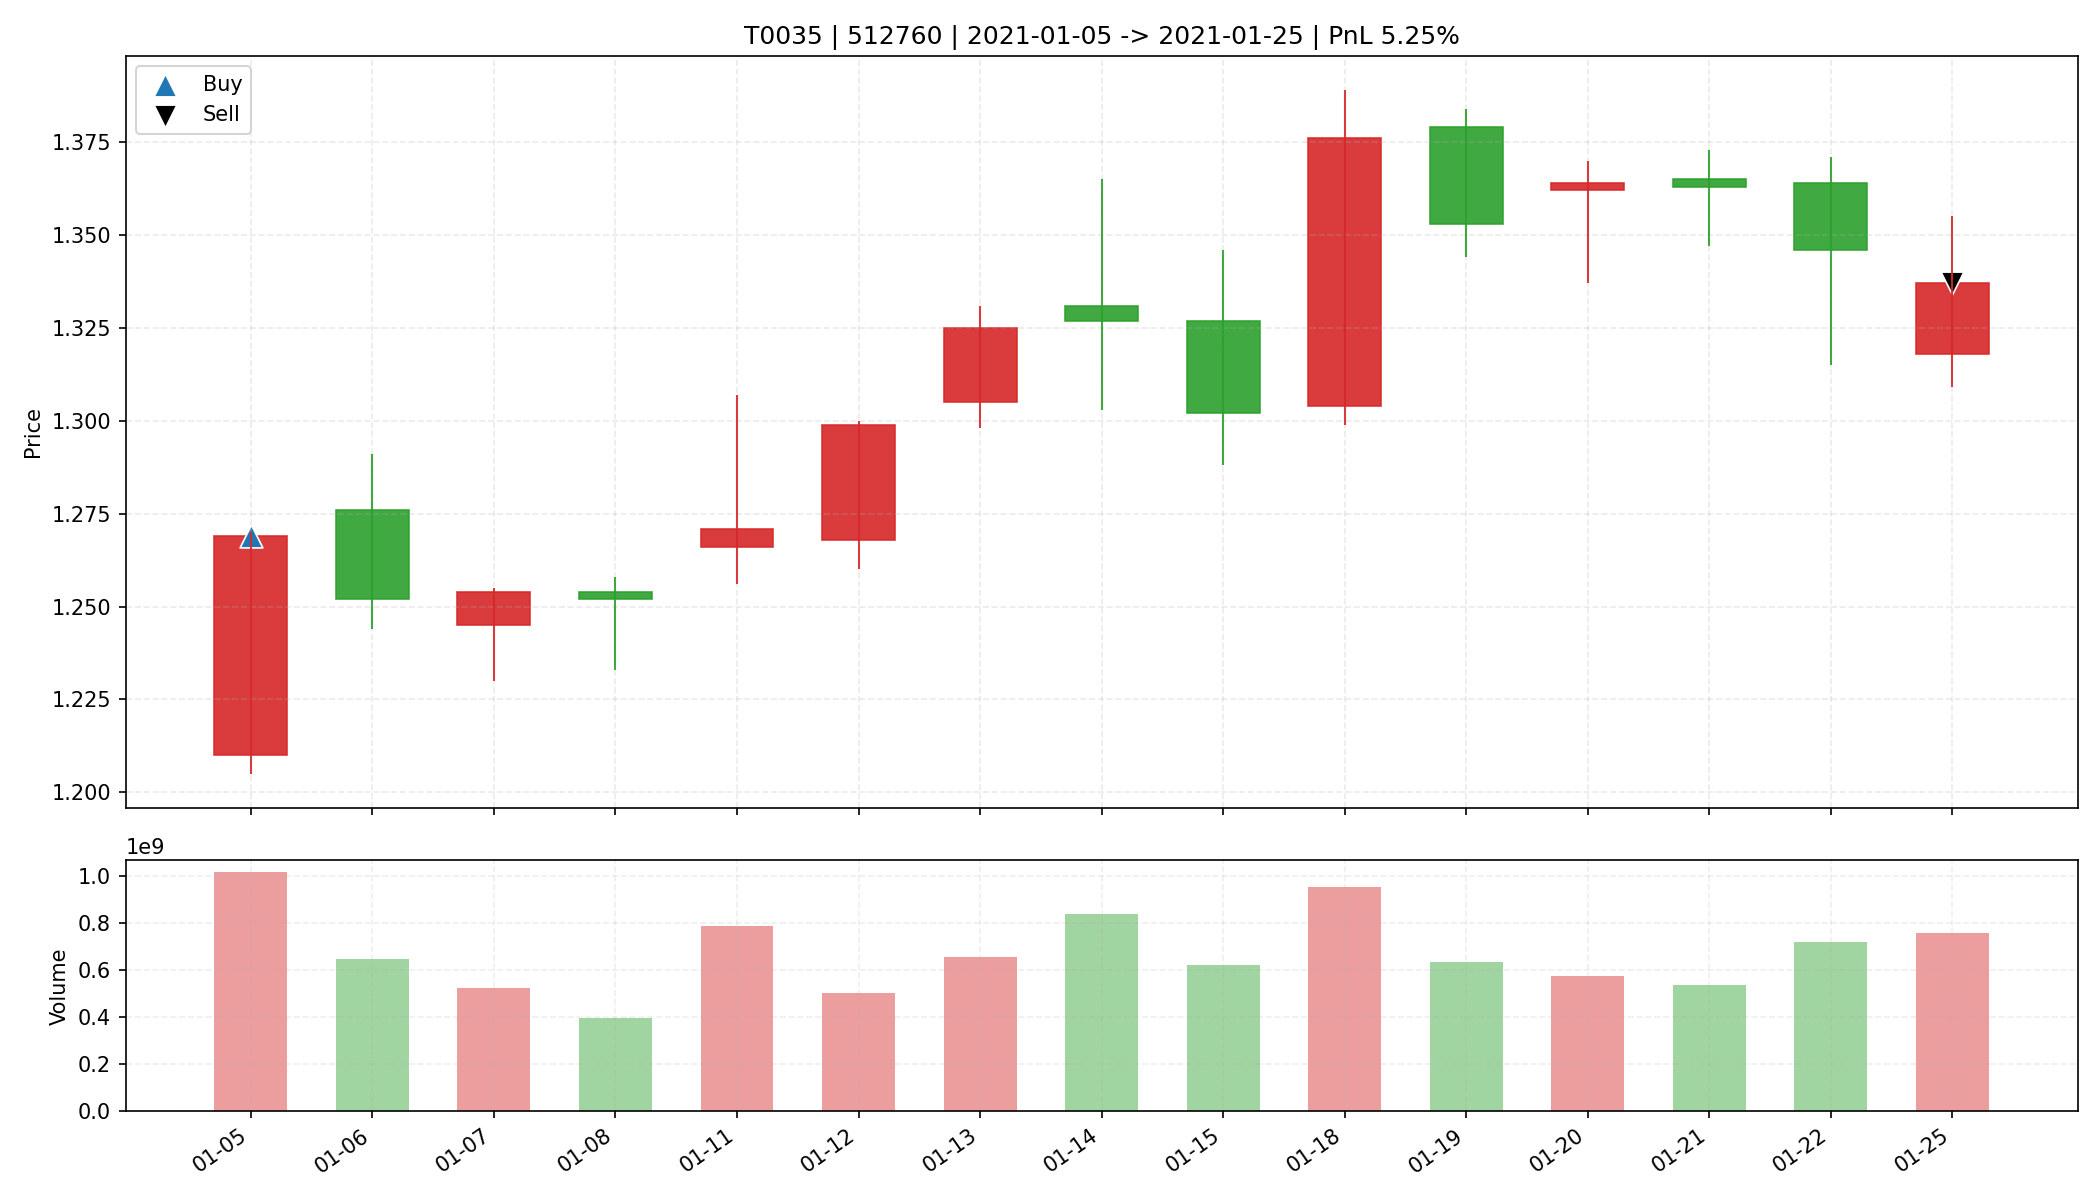

Data behind this chart, as committed beside it:
date, open, high, low, close, amount, volume, trade_id, code, buy_date, sell_date, buy_price, sell_price, matched_shares, buy_reason, sell_reason, sell_profit_pct, sell_hold_days, is_buy_day, is_sell_day, holding_day_index
2021-01-05, 1.21, 1.27, 1.205, 1.269, 1263421312, 1014006592, T0035, 512760, 2021-01-05, 2021-01-25, 1.269, 1.337, 25900, 前10日振幅6.5%, 阳线涨幅4.9%, 突破均线, 温和放量1.6倍, MA…, 跌破MA10, 5.253, 14.0, True, False, 0
2021-01-06, 1.276, 1.291, 1.244, 1.252, 811411904, 644192773, T0035, 512760, 2021-01-05, 2021-01-25, 1.269, 1.337, 25900, 前10日振幅6.5%, 阳线涨幅4.9%, 突破均线, 温和放量1.6倍, MA…, 跌破MA10, 5.253, 14.0, False, False, 1
2021-01-07, 1.245, 1.255, 1.23, 1.254, 650692544, 523577557, T0035, 512760, 2021-01-05, 2021-01-25, 1.269, 1.337, 25900, 前10日振幅6.5%, 阳线涨幅4.9%, 突破均线, 温和放量1.6倍, MA…, 跌破MA10, 5.253, 14.0, False, False, 2
2021-01-08, 1.254, 1.258, 1.233, 1.252, 491283616, 394372240, T0035, 512760, 2021-01-05, 2021-01-25, 1.269, 1.337, 25900, 前10日振幅6.5%, 阳线涨幅4.9%, 突破均线, 温和放量1.6倍, MA…, 跌破MA10, 5.253, 14.0, False, False, 3
2021-01-11, 1.266, 1.307, 1.256, 1.271, 1010657280, 784972019, T0035, 512760, 2021-01-05, 2021-01-25, 1.269, 1.337, 25900, 前10日振幅6.5%, 阳线涨幅4.9%, 突破均线, 温和放量1.6倍, MA…, 跌破MA10, 5.253, 14.0, False, False, 4
2021-01-12, 1.268, 1.3, 1.26, 1.299, 645029888, 502745310, T0035, 512760, 2021-01-05, 2021-01-25, 1.269, 1.337, 25900, 前10日振幅6.5%, 阳线涨幅4.9%, 突破均线, 温和放量1.6倍, MA…, 跌破MA10, 5.253, 14.0, False, False, 5
2021-01-13, 1.305, 1.331, 1.298, 1.325, 862658304, 656257358, T0035, 512760, 2021-01-05, 2021-01-25, 1.269, 1.337, 25900, 前10日振幅6.5%, 阳线涨幅4.9%, 突破均线, 温和放量1.6倍, MA…, 跌破MA10, 5.253, 14.0, False, False, 6
2021-01-14, 1.331, 1.365, 1.303, 1.327, 1124259968, 838959013, T0035, 512760, 2021-01-05, 2021-01-25, 1.269, 1.337, 25900, 前10日振幅6.5%, 阳线涨幅4.9%, 突破均线, 温和放量1.6倍, MA…, 跌破MA10, 5.253, 14.0, False, False, 7
2021-01-15, 1.327, 1.346, 1.288, 1.302, 818673152, 622127584, T0035, 512760, 2021-01-05, 2021-01-25, 1.269, 1.337, 25900, 前10日振幅6.5%, 阳线涨幅4.9%, 突破均线, 温和放量1.6倍, MA…, 跌破MA10, 5.253, 14.0, False, False, 8
2021-01-18, 1.304, 1.389, 1.299, 1.376, 1292995200, 952063442, T0035, 512760, 2021-01-05, 2021-01-25, 1.269, 1.337, 25900, 前10日振幅6.5%, 阳线涨幅4.9%, 突破均线, 温和放量1.6倍, MA…, 跌破MA10, 5.253, 14.0, False, False, 9
2021-01-19, 1.379, 1.384, 1.344, 1.353, 864375616, 633555493, T0035, 512760, 2021-01-05, 2021-01-25, 1.269, 1.337, 25900, 前10日振幅6.5%, 阳线涨幅4.9%, 突破均线, 温和放量1.6倍, MA…, 跌破MA10, 5.253, 14.0, False, False, 10
2021-01-20, 1.362, 1.37, 1.337, 1.364, 779043648, 575171874, T0035, 512760, 2021-01-05, 2021-01-25, 1.269, 1.337, 25900, 前10日振幅6.5%, 阳线涨幅4.9%, 突破均线, 温和放量1.6倍, MA…, 跌破MA10, 5.253, 14.0, False, False, 11
2021-01-21, 1.365, 1.373, 1.347, 1.363, 729085184, 535157356, T0035, 512760, 2021-01-05, 2021-01-25, 1.269, 1.337, 25900, 前10日振幅6.5%, 阳线涨幅4.9%, 突破均线, 温和放量1.6倍, MA…, 跌破MA10, 5.253, 14.0, False, False, 12
2021-01-22, 1.364, 1.371, 1.315, 1.346, 962743168, 719101528, T0035, 512760, 2021-01-05, 2021-01-25, 1.269, 1.337, 25900, 前10日振幅6.5%, 阳线涨幅4.9%, 突破均线, 温和放量1.6倍, MA…, 跌破MA10, 5.253, 14.0, False, False, 13
2021-01-25, 1.318, 1.355, 1.309, 1.337, 1010917952, 758340320, T0035, 512760, 2021-01-05, 2021-01-25, 1.269, 1.337, 25900, 前10日振幅6.5%, 阳线涨幅4.9%, 突破均线, 温和放量1.6倍, MA…, 跌破MA10, 5.253, 14.0, False, True, 14
